Dataset: dataset (GitHub, Surfersunny/SmartcarRaceIntelligentVision). Classes: mickey mouse, pikachu, spongebob squarepants, pleasant sheep, donald duck, nezha, big head son, gg bond, calabash brothers, grey wolf, num0, num1, num2, num3, num4, num5, num6, num7, num8, num9.

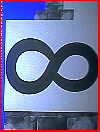
Label: num8

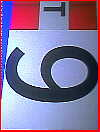
Label: num9

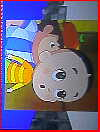
Label: big head son

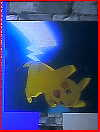
Label: pikachu

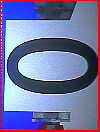
Label: num0

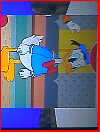
Label: donald duck
